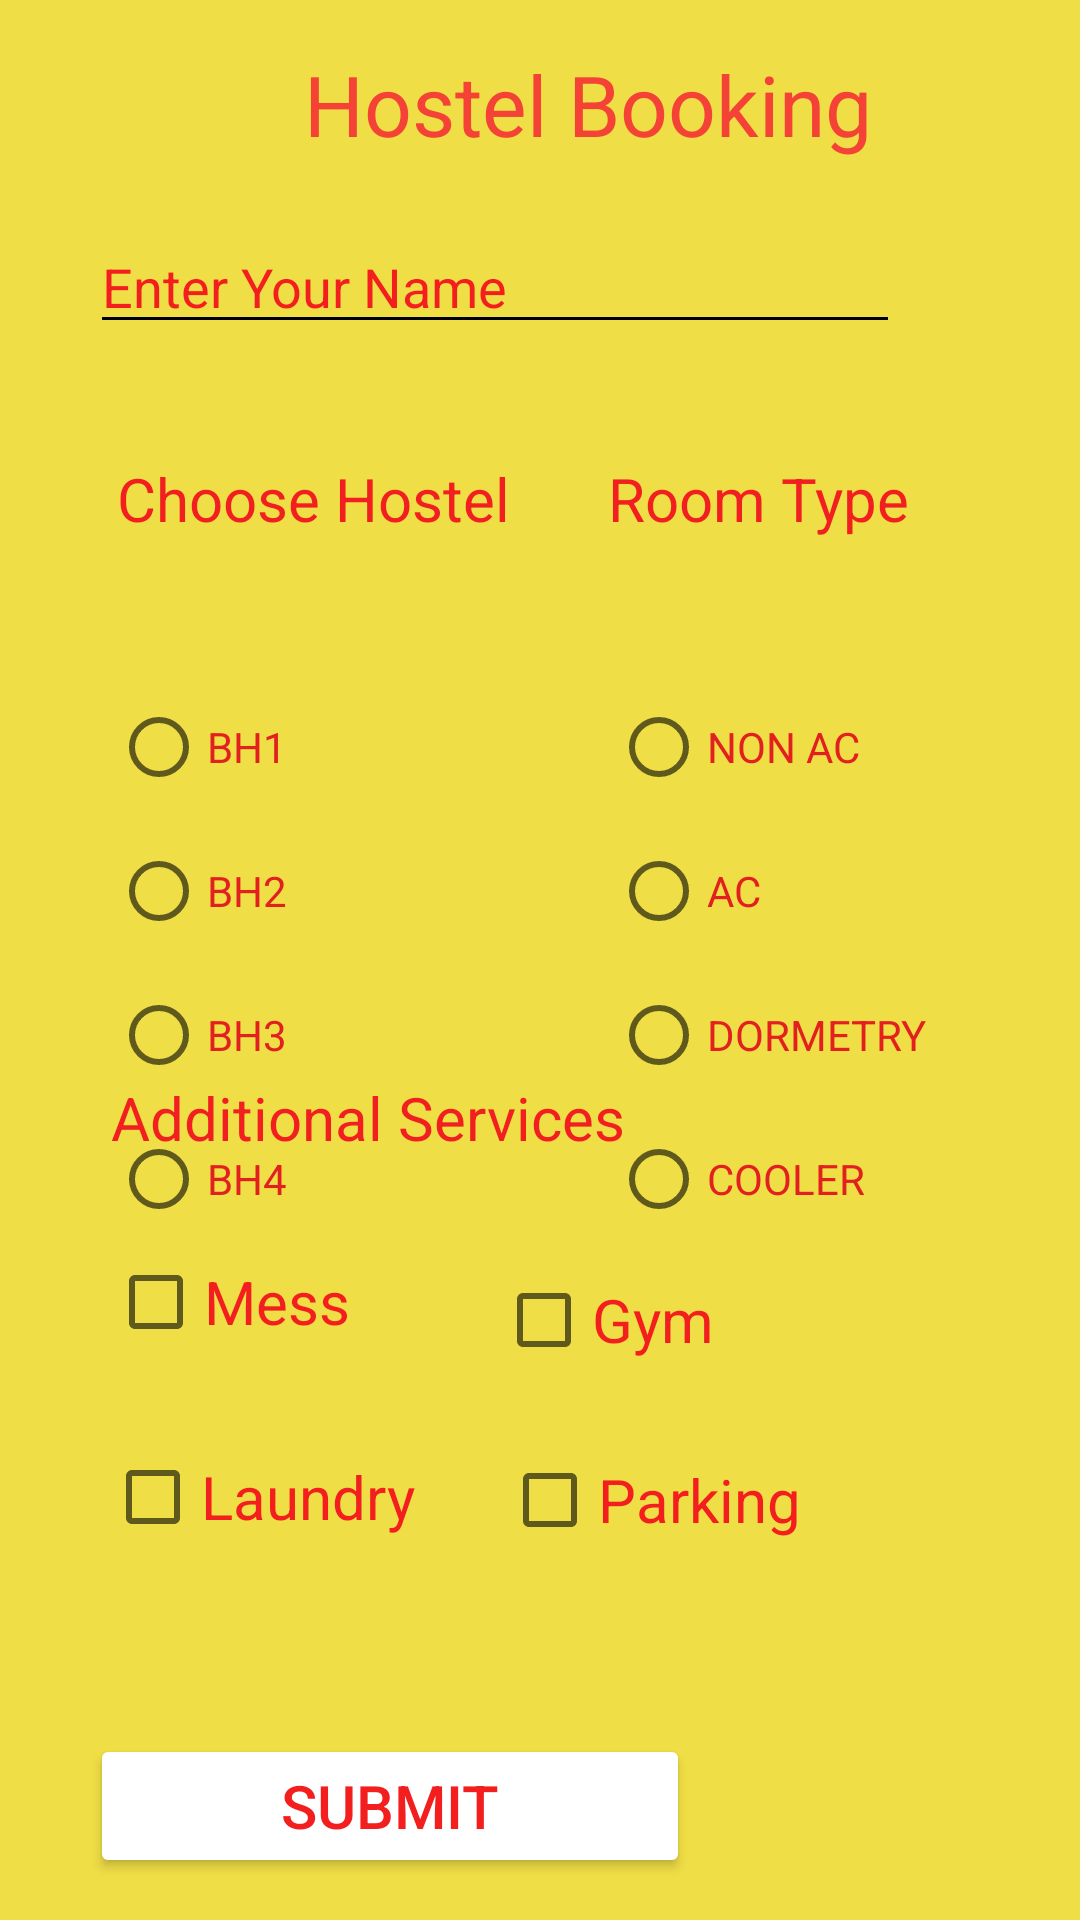

Reconstruct the res/layout file that produces this screen, plus the resources it refers to.
<!-- AndroidManifest.xml: application theme Theme.AyushCA -->
<!-- res/layout/activity_question2.xml -->
<?xml version="1.0" encoding="utf-8"?>
<RelativeLayout xmlns:android="http://schemas.android.com/apk/res/android"
    xmlns:app="http://schemas.android.com/apk/res-auto"
    xmlns:tools="http://schemas.android.com/tools"
    android:layout_width="match_parent"
    android:layout_height="match_parent"

    android:background="@color/teal_200"

    tools:context=".QUESTION2">


    <TextView
        android:id="@+id/textView"
        android:layout_width="258dp"
        android:layout_height="wrap_content"
        android:layout_alignParentStart="true"
        android:layout_alignParentTop="true"
        android:layout_marginStart="67dp"
        android:layout_marginTop="16dp"
        android:gravity="center|center_horizontal"
        android:text="Hostel Booking"
        android:textAlignment="center"
        android:textColor="#F44336"
        android:textSize="28sp" />

    <EditText
        android:id="@+id/name"
        android:layout_width="355dp"
        android:layout_height="wrap_content"
        android:layout_below="@+id/textView"
        android:layout_alignParentStart="true"
        android:layout_alignParentEnd="true"
        android:layout_marginStart="36dp"
        android:layout_marginLeft="30dp"
        android:layout_marginTop="20dp"
        android:layout_marginEnd="60dp"
        android:backgroundTint="@color/black"

        android:ems="10"
        android:hint="Enter Your Name"


        android:inputType="textPersonName"
        android:textColor="#F31E1E"
        android:textColorHint="#F31E1E" />

    <TextView
        android:id="@+id/textView2"
        android:layout_width="wrap_content"
        android:layout_height="wrap_content"
        android:layout_below="@+id/name"
        android:layout_alignParentStart="true"
        android:layout_marginStart="39dp"
        android:layout_marginTop="38dp"
        android:text="Choose Hostel"
        android:textColor="#F11F1F"
        android:textSize="20sp" />

    <RadioGroup
        android:layout_width="wrap_content"
        android:layout_height="wrap_content"
        android:layout_alignParentStart="true"
        android:layout_alignParentTop="true"
        android:layout_marginStart="37dp"
        android:id="@+id/rg1"
        android:layout_marginTop="225dp"
        >

        <RadioButton
            android:id="@+id/radioButton"
            android:layout_width="match_parent"
            android:layout_height="wrap_content"
            android:text="BH1"
            android:backgroundTint="@color/purple_500"


            android:textColor="#E32020" />

        <RadioButton
            android:id="@+id/radioButton2"
            android:layout_width="match_parent"
            android:layout_height="wrap_content"
            android:text="BH2"
            android:backgroundTint="@color/black"
            android:textColor="#E32020" />

        <RadioButton
            android:id="@+id/radioButton3"
            android:layout_width="match_parent"
            android:layout_height="wrap_content"
            android:text="BH3"
            android:backgroundTint="@color/black"

            android:textColor="#E32020" />

        <RadioButton
            android:id="@+id/radioButton4"
            android:layout_width="match_parent"
            android:layout_height="wrap_content"
            android:text="BH4"
            android:backgroundTint="@color/black"

            android:textColor="#E32020" />
    </RadioGroup>

    <RadioGroup
        android:layout_width="wrap_content"
        android:layout_height="wrap_content"
        android:layout_alignParentTop="true"
        android:layout_alignParentEnd="true"
        android:layout_marginTop="225dp"
        android:id="@+id/rg2"
        android:layout_marginEnd="51dp" >

        <RadioButton
            android:id="@+id/radioButton6"
            android:layout_width="match_parent"
            android:layout_height="wrap_content"
            android:text="NON AC"
            android:backgroundTint="@color/black"

            android:textColor="#E32020" />

        <RadioButton
            android:id="@+id/radioButton5"
            android:layout_width="match_parent"
            android:layout_height="wrap_content"
            android:text="AC "
            android:backgroundTint="@color/black"

            android:textColor="#E32020" />

        <RadioButton
            android:id="@+id/radioButton7"
            android:layout_width="match_parent"
            android:layout_height="wrap_content"
            android:text="DORMETRY"
            android:backgroundTint="@color/black"

            android:textColor="#E32020" />

        <RadioButton
            android:id="@+id/radioButton8"
            android:layout_width="match_parent"
            android:layout_height="wrap_content"
            android:text="COOLER"
            android:backgroundTint="@color/black"

            android:textColor="#E32020" />
    </RadioGroup>

    <TextView
        android:id="@+id/textView3"
        android:layout_width="wrap_content"
        android:layout_height="wrap_content"
        android:layout_below="@+id/name"

        android:layout_alignParentEnd="true"
        android:layout_marginTop="38dp"
        android:layout_marginEnd="57dp"
        android:text="Room Type"
        android:textColor="#F11F1F"
        android:textSize="20sp" />

    <TextView
        android:id="@+id/textView4"
        android:layout_width="wrap_content"
        android:layout_height="wrap_content"

        android:layout_alignParentStart="true"
        android:layout_alignParentBottom="true"
        android:layout_marginStart="37dp"
        android:layout_marginTop="36dp"
        android:layout_marginBottom="254dp"
        android:text="Additional Services"
        android:textColor="#F11F1F"
        android:textSize="20sp" />

    <CheckBox
        android:id="@+id/checkBox"
        android:layout_width="wrap_content"
        android:layout_height="wrap_content"
        android:layout_alignParentStart="true"
        android:layout_alignParentBottom="true"
        android:layout_marginStart="36dp"
        android:layout_marginBottom="182dp"
        android:backgroundTint="@color/black"
        android:onClick="click"
        android:text="Mess"

        android:textColor="#F31E1E"
        android:textSize="20sp" />

    <CheckBox
        android:id="@+id/checkBox2"
        android:layout_width="wrap_content"
        android:layout_height="wrap_content"
        android:layout_alignParentEnd="true"
        android:layout_alignParentBottom="true"
        android:layout_marginEnd="122dp"
        android:layout_marginBottom="176dp"

        android:backgroundTint="@color/black"
        android:text="Gym"
        android:onClick="click"

        android:textColor="#F31E1E"
        android:textSize="20sp" />

    <CheckBox
        android:id="@+id/checkBox3"
        android:layout_width="wrap_content"
        android:layout_height="wrap_content"
        android:layout_alignParentStart="true"
        android:layout_alignParentBottom="true"
        android:layout_marginStart="35dp"
        android:layout_marginBottom="117dp"
        android:backgroundTint="@color/black"
        android:text="Laundry"
        android:onClick="click"

        android:textColor="#F31E1E"
        android:textSize="20sp" />

    <CheckBox
        android:id="@+id/checkBox4"
        android:layout_width="wrap_content"
        android:layout_height="wrap_content"
        android:layout_alignParentEnd="true"
        android:layout_alignParentBottom="true"
        android:layout_marginEnd="93dp"
        android:layout_marginBottom="116dp"
        android:backgroundTint="@color/black"
        android:onClick="click"

        android:text="Parking"
        android:textColor="#F31E1E"
        android:textSize="20sp" />

    <Button
        android:id="@+id/button"
        android:layout_width="200dp"
        android:layout_height="wrap_content"
        android:layout_alignParentStart="true"
        android:layout_alignParentBottom="true"
        android:layout_centerHorizontal="true"
        android:layout_marginStart="117dp"
        android:layout_marginLeft="30dp"
        android:layout_marginRight="30dp"
        android:layout_marginBottom="14dp"
        android:backgroundTint="@color/white"
        android:text="Submit"
        android:textColor="#F31E1E"
        android:textSize="20sp" />
</RelativeLayout>
<!-- resources referenced by this layout -->
<resources>
  <color name="black">#FF000000</color>
  <color name="purple_500">#FF6200EE</color>
  <color name="teal_200">#F0DE46</color>
  <color name="white">#FFFFFFFF</color>
  <style name="Theme.AyushCA" parent="Theme.MaterialComponents.DayNight.NoActionBar">
          
          <item name="colorPrimary">@color/purple_500</item>
          <item name="colorPrimaryVariant">@color/purple_700</item>
          <item name="colorOnPrimary">@color/white</item>
          
          <item name="colorSecondary">@color/teal_200</item>
          <item name="colorSecondaryVariant">@color/teal_700</item>
          <item name="colorOnSecondary">@color/black</item>
          
          <item name="android:statusBarColor" tools:targetApi="l">?attr/colorPrimaryVariant</item>
          
      </style>
  <color name="purple_700">#FF3700B3</color>
  <color name="teal_700">#FF018786</color>
</resources>
